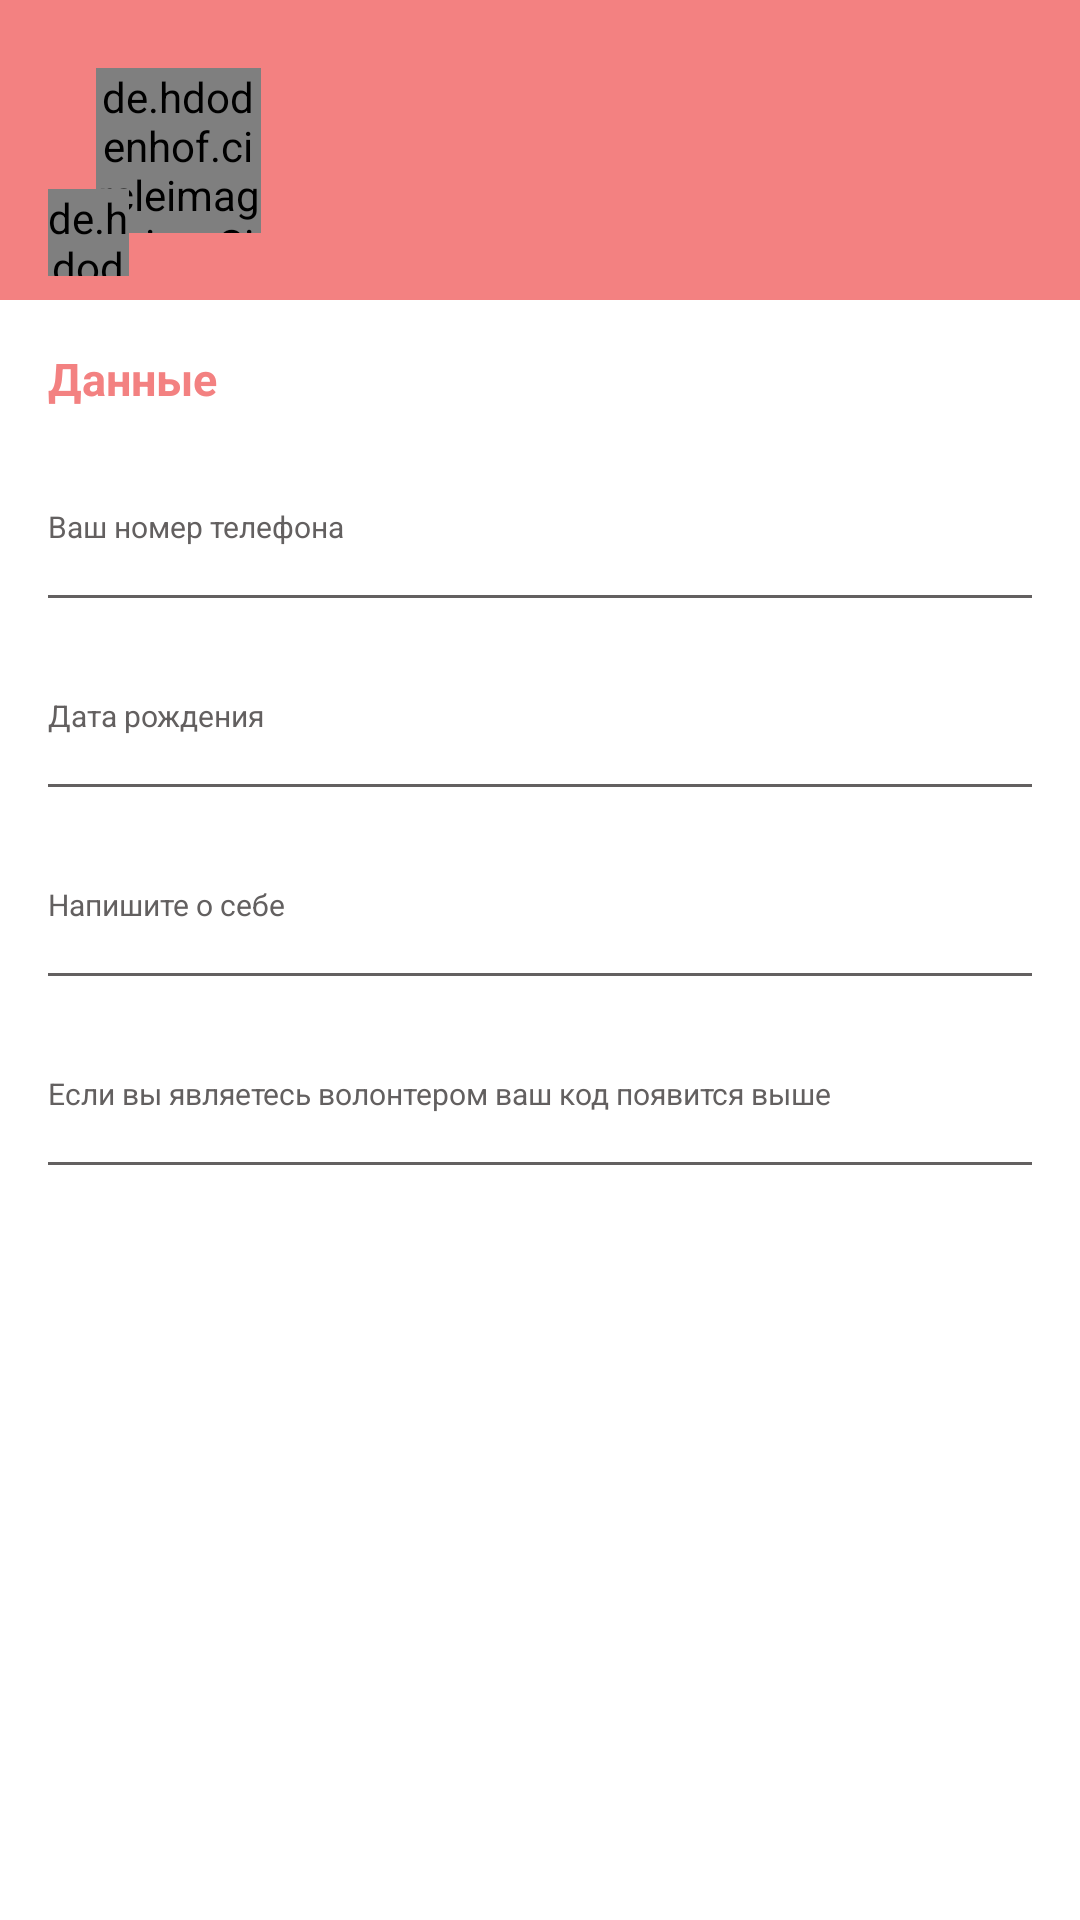

This screen was rendered from an Android layout file. Write that file and the resources it references.
<!-- AndroidManifest.xml: application theme Theme.PureHeart -->
<!-- res/layout/fragment_profile.xml -->
<?xml version="1.0" encoding="utf-8"?>
<androidx.constraintlayout.widget.ConstraintLayout xmlns:android="http://schemas.android.com/apk/res/android"
    xmlns:app="http://schemas.android.com/apk/res-auto"
    xmlns:tools="http://schemas.android.com/tools"
    android:layout_width="match_parent"
    android:layout_height="match_parent"
    app:layout_constraintBottom_toBottomOf="parent"
    app:layout_constraintEnd_toEndOf="parent"
    app:layout_constraintStart_toStartOf="parent"
    app:layout_constraintTop_toTopOf="parent"
    tools:context=".ui.profile.ProfileFragment">

    <androidx.constraintlayout.widget.ConstraintLayout
        android:id="@+id/profile_header_bloc"
        android:layout_width="match_parent"
        android:layout_height="100dp"
        android:background="@color/purple_100"
        app:layout_constraintEnd_toEndOf="parent"
        app:layout_constraintStart_toStartOf="parent"
        app:layout_constraintTop_toTopOf="parent">

        <de.hdodenhof.circleimageview.CircleImageView
            android:id="@+id/profile_image"
            android:layout_width="@dimen/profile__width"
            android:layout_height="@dimen/profile_height"
            android:layout_marginStart="32dp"
            android:src="@drawable/user_person_customer_man_1532"
            app:layout_constraintBottom_toBottomOf="parent"
            app:layout_constraintStart_toStartOf="parent"
            app:layout_constraintTop_toTopOf="parent" />


        <TextView
            android:id="@+id/userSt"
            android:layout_width="0dp"
            android:layout_height="wrap_content"
            android:layout_marginStart="@dimen/activity_horizontal_margin"
            android:textColor="@color/white"
            android:textSize="20sp"
            app:layout_constraintEnd_toEndOf="parent"
            app:layout_constraintStart_toEndOf="@id/profile_image"
            app:layout_constraintTop_toTopOf="@id/profile_image"
            tools:text="Пользователь" />

        <TextView
            android:id="@+id/userName"
            android:layout_width="0dp"
            android:layout_height="wrap_content"
            android:layout_marginStart="@dimen/activity_horizontal_margin"
            android:textColor="@color/white"
            android:textSize="@dimen/largeText"
            app:layout_constraintEnd_toEndOf="parent"
            app:layout_constraintStart_toEndOf="@id/profile_image"
            app:layout_constraintTop_toBottomOf="@id/userSt"
            tools:text="@string/profile_name" />

        <TextView
            android:id="@+id/settings_status"
            android:layout_width="0dp"
            android:layout_height="wrap_content"
            android:layout_marginStart="@dimen/activity_horizontal_margin"
            android:textColor="@color/white"
            android:textSize="@dimen/Size10"
            app:layout_constraintEnd_toEndOf="parent"
            app:layout_constraintStart_toEndOf="@id/profile_image"
            app:layout_constraintTop_toBottomOf="@id/userName"
            tools:text="@string/profile_status" />


        <de.hdodenhof.circleimageview.CircleImageView
            android:id="@+id/profile_photo"
            android:layout_width="27dp"
            android:layout_height="29dp"
            android:layout_marginStart="16dp"
            android:layout_marginBottom="8dp"
            android:src="@drawable/camera_14117"
            app:layout_constraintBottom_toBottomOf="parent"
            app:layout_constraintStart_toStartOf="parent"
            app:layout_constraintTop_toBottomOf="@+id/profile_image"
            app:layout_constraintVertical_bias="1.0" />
    </androidx.constraintlayout.widget.ConstraintLayout>

    <TextView
        android:id="@+id/profile_account"
        android:layout_width="match_parent"
        android:text="@string/profile_ac"
        android:layout_height="wrap_content"
        android:textColor="@color/purple_100"
        android:textSize="@dimen/largeText"
        android:textStyle="bold"
        android:layout_marginStart="@dimen/activity_horizontal_margin"
        android:layout_marginTop="@dimen/activity_vertical_margin"
        app:layout_constraintTop_toBottomOf="@id/profile_header_bloc">
    </TextView>

    <androidx.constraintlayout.widget.ConstraintLayout
        android:id="@+id/profile_btn_phone"
        app:layout_constraintStart_toStartOf="parent"
        app:layout_constraintEnd_toEndOf="parent"
        app:layout_constraintTop_toBottomOf="@id/profile_account"
        style="@style/ProfileButtons">

        <TextView
            android:id="@+id/profile_phone"
            style="@style/normalText"
            android:textSize="12sp"
            android:textStyle="bold"
            app:layout_constraintStart_toStartOf="parent"
            app:layout_constraintTop_toTopOf="@+id/profile_btn_phone"
            tools:text="@string/profile_numbers" />

        <TextView
            android:id="@+id/profile_label_phone_number"
            app:layout_constraintTop_toBottomOf="@+id/profile_phone"
            app:layout_constraintStart_toStartOf="parent"
            android:text="@string/profile_label_phone"
            style="@style/smallText" />

        <View
            app:layout_constraintTop_toBottomOf="@+id/profile_label_phone_number"
            app:layout_constraintStart_toStartOf="parent"
            app:layout_constraintEnd_toEndOf="parent"
            style="@style/separator" />

    </androidx.constraintlayout.widget.ConstraintLayout>

    <androidx.constraintlayout.widget.ConstraintLayout
        android:id="@+id/profile_btn_login"
        app:layout_constraintStart_toStartOf="parent"
        app:layout_constraintEnd_toEndOf="parent"
        app:layout_constraintTop_toBottomOf="@id/profile_btn_phone"
        style="@style/ProfileButtons">

        <TextView
            android:id="@+id/profile_login"
            style="@style/normalText"
            android:textSize="12sp"
            android:textStyle="bold"
            app:layout_constraintStart_toStartOf="parent"
            app:layout_constraintTop_toTopOf="@+id/profile_btn_login"
            tools:text="@string/profile_user_login" />

        <TextView
            android:id="@+id/profile_label_login"
            app:layout_constraintTop_toBottomOf="@+id/profile_login"
            app:layout_constraintStart_toStartOf="parent"
            android:text="@string/profile_name_text"
            style="@style/smallText" />

        <View
            app:layout_constraintTop_toBottomOf="@+id/profile_label_login"
            app:layout_constraintStart_toStartOf="parent"
            app:layout_constraintEnd_toEndOf="parent"
            style="@style/separator" />

    </androidx.constraintlayout.widget.ConstraintLayout>

    <androidx.constraintlayout.widget.ConstraintLayout
        android:id="@+id/profile_btn_bio"
        app:layout_constraintStart_toStartOf="parent"
        app:layout_constraintEnd_toEndOf="parent"
        app:layout_constraintTop_toBottomOf="@id/profile_btn_login"
        style="@style/ProfileButtons">

        <TextView
            android:id="@+id/profile_bio"
            style="@style/normalText"
            android:textSize="12sp"
            android:textStyle="bold"
            app:layout_constraintStart_toStartOf="parent"
            app:layout_constraintTop_toTopOf="@+id/profile_btn_bio"
            tools:text="@string/profile_bio" />

        <TextView
            android:id="@+id/profile_label_bio"
            app:layout_constraintTop_toBottomOf="@+id/profile_bio"
            app:layout_constraintStart_toStartOf="parent"
            android:text="Напишите о себе"
            style="@style/smallText" />

        <View
            app:layout_constraintTop_toBottomOf="@+id/profile_label_bio"
            app:layout_constraintStart_toStartOf="parent"
            app:layout_constraintEnd_toEndOf="parent"
            style="@style/separator" />



    </androidx.constraintlayout.widget.ConstraintLayout>

    <androidx.constraintlayout.widget.ConstraintLayout
        android:id="@+id/profile_btn_code"
        app:layout_constraintStart_toStartOf="parent"
        app:layout_constraintEnd_toEndOf="parent"
        app:layout_constraintTop_toBottomOf="@id/profile_btn_bio"
        style="@style/ProfileButtons">

        <TextView
            android:id="@+id/profile_code"
            style="@style/normalText"
            android:textSize="12sp"
            android:textStyle="bold"
            app:layout_constraintStart_toStartOf="parent"
            app:layout_constraintTop_toTopOf="@+id/profile_btn_code"
            tools:text="" />

        <TextView
            android:id="@+id/profile_label_code"
            app:layout_constraintTop_toBottomOf="@+id/profile_code"
            app:layout_constraintStart_toStartOf="parent"
            android:text="Если вы являетесь волонтером ваш код появится выше"
            style="@style/smallText" />

        <View
            app:layout_constraintTop_toBottomOf="@+id/profile_label_code"
            app:layout_constraintStart_toStartOf="parent"
            app:layout_constraintEnd_toEndOf="parent"
            style="@style/separator" />
        <View
            app:layout_constraintTop_toBottomOf="@+id/profile_label_code"
            app:layout_constraintStart_toStartOf="parent"
            app:layout_constraintEnd_toEndOf="parent"
            style="@style/separator" />




    </androidx.constraintlayout.widget.ConstraintLayout>



</androidx.constraintlayout.widget.ConstraintLayout>
<!-- resources referenced by this layout -->
<resources>
  <color name="purple_100">#F38181</color>
  <color name="white">#FFFFFFFF</color>
  <dimen name="Size10">10sp</dimen>
  <dimen name="activity_horizontal_margin">16dp</dimen>
  <dimen name="activity_vertical_margin">16dp</dimen>
  <dimen name="largeText">15sp</dimen>
  <dimen name="profile__width">55dp</dimen>
  <dimen name="profile_height">55dp</dimen>
  <!-- drawable user_person_customer_man_1532: png bitmap (drawable, 25033 bytes) -->
  <string name="profile_ac">Данные</string>
  <string name="profile_bio">О себе</string>
  <string name="profile_label_phone">Ваш номер телефона</string>
  <string name="profile_name">User</string>
  <string name="profile_name_text">Дата рождения</string>
  <string name="profile_numbers">+79111111111</string>
  <string name="profile_status">В сети</string>
  <string name="profile_user_login">Date of birth</string>
  <style name="ProfileButtons">
          <item name="android:layout_width">match_parent</item>
          <item name="android:layout_marginTop">@dimen/activity_vertical_margin</item>
          <item name="android:layout_height">wrap_content</item>
          <item name="android:background">@drawable/ripple_effect</item>
          <item name="android:clickable">true</item>
          <item name="android:focusable">true</item>
  
      </style>
  <style name="normalText">
          <item name="android:layout_width">wrap_content</item>
          <item name="android:layout_height">wrap_content</item>
          <item name="android:layout_marginStart">@dimen/activity_horizontal_margin</item>
          <item name="android:textSize">@dimen/Size10</item>
          <item name="android:textColor">@color/black</item>
      </style>
  <style name="separator">
          <item name="android:layout_width">match_parent</item>
          <item name="android:background">@color/ColorGrey</item>
          <item name="android:layout_marginStart">@dimen/activity_horizontal_margin</item>
          <item name="android:layout_marginEnd">@dimen/activity_horizontal_margin</item>
          <item name="android:layout_marginTop">@dimen/activity_vertical_margin</item>
          <item name="android:layout_height">1dp</item>
      </style>
  <style name="smallText">
          <item name="android:layout_width">wrap_content</item>
          <item name="android:layout_height">wrap_content</item>
          <item name="android:layout_marginStart">@dimen/activity_horizontal_margin</item>
          <item name="android:textSize">@dimen/Size10</item>
          <item name="android:textColor">@color/ColorGrey</item>
      </style>
  <style name="Theme.PureHeart" parent="Theme.MaterialComponents.DayNight.DarkActionBar">
          
          <item name="android:colorControlActivated">#F38181</item>
          <item name="android:colorBackground">#FFFFFF</item>
          <item name="colorPrimary">#F38181</item>
          <item name="colorPrimaryVariant">#F38181</item>
          <item name="colorOnPrimary">@color/white</item>
          
          <item name="colorSecondary">@color/teal_200</item>
          <item name="colorSecondaryVariant">@color/teal_700</item>
          <item name="colorOnSecondary">@color/black</item>
          
          <item name="android:statusBarColor" tools:targetApi="l">?attr/colorPrimaryVariant</item>
          
      </style>
  <!-- drawable ripple_effect (drawable) -->
  <?xml version="1.0" encoding="utf-8"?>
  
  <ripple xmlns:android="http://schemas.android.com/apk/res/android"
      android:color="@color/ColorGrey">
      <item android:state_pressed="true">
          <shape android:shape="rectangle">
              <solid android:color="@color/white"/>
              <corners android:radius="@dimen/profile_radius"/>
          </shape>
      </item>
  
  </ripple>
  <color name="black">#FF000000</color>
  <color name="ColorGrey">#636060</color>
  <color name="teal_200">#ffdcdc</color>
  <color name="teal_700">#ffe8e8</color>
  <dimen name="profile_radius">4dp</dimen>
</resources>
